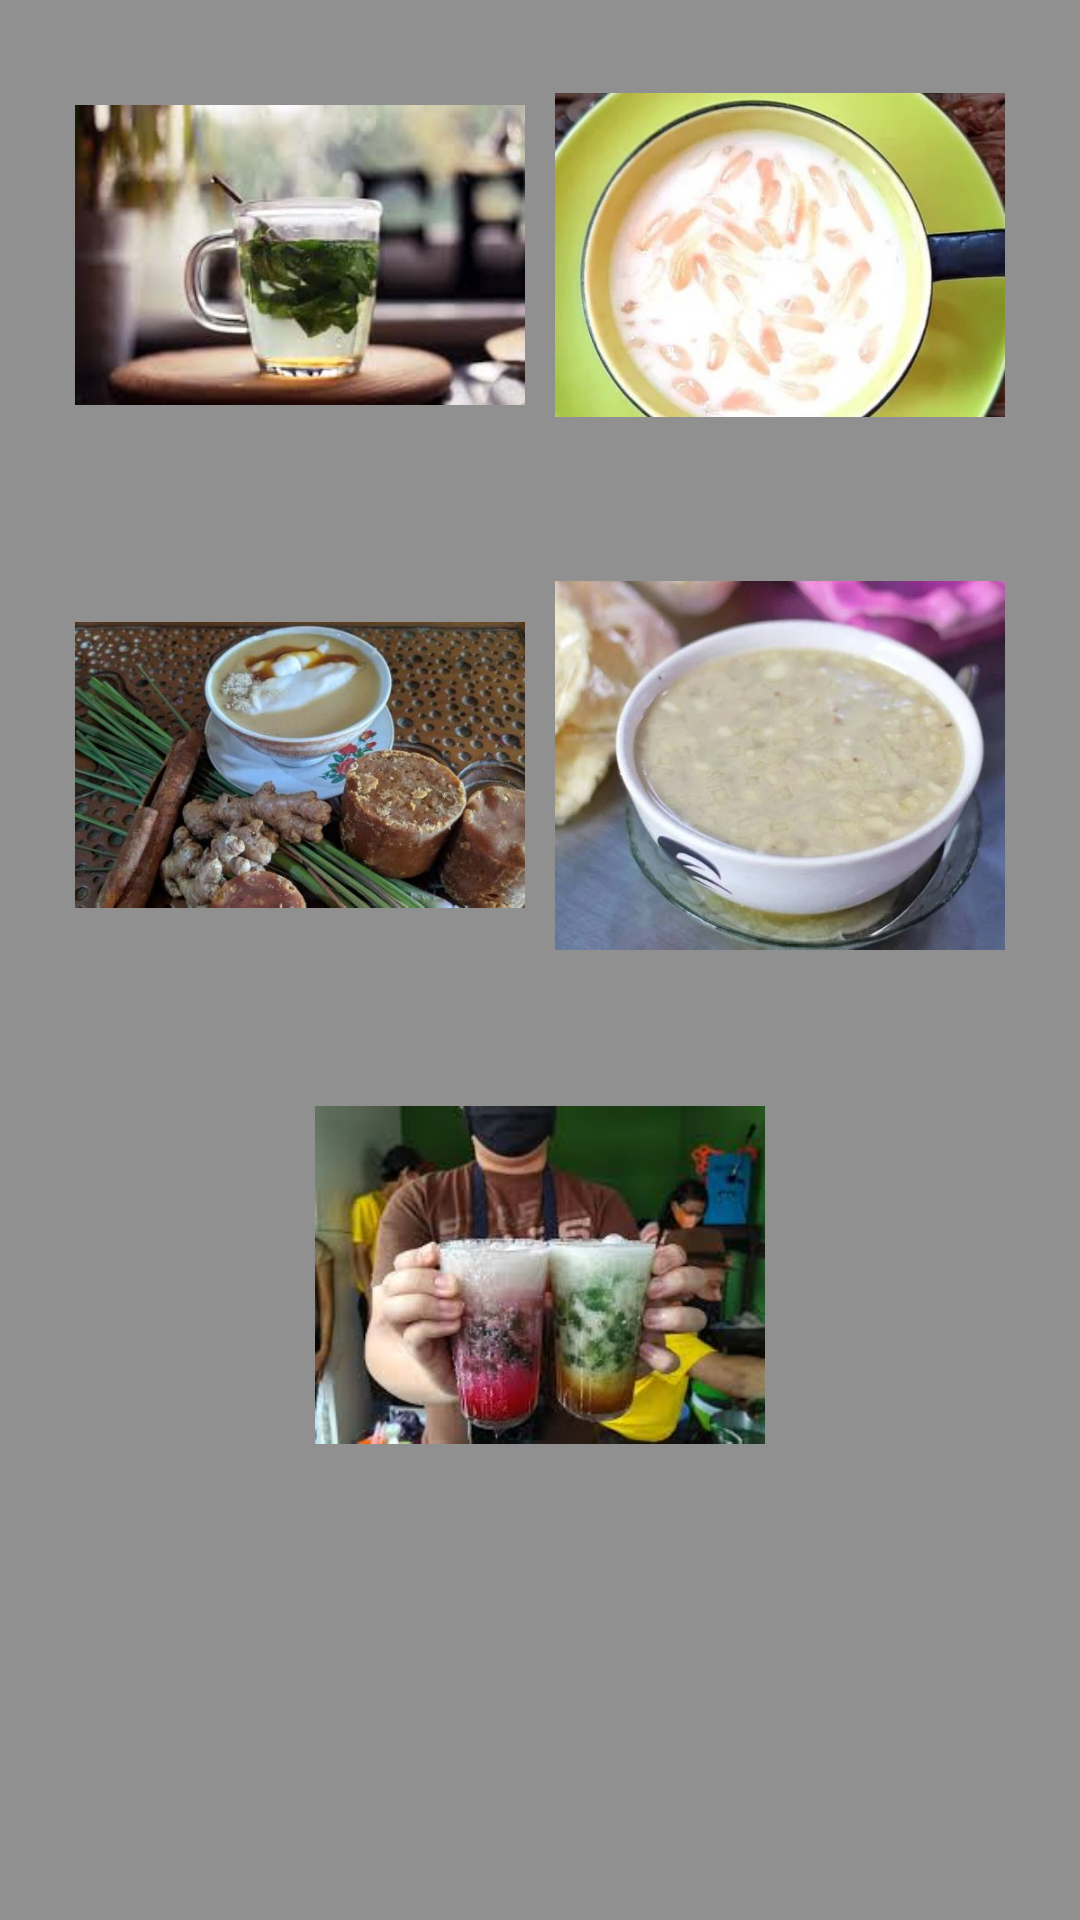

Produce the Android XML layout that renders to this screen, including the resource entries it uses.
<!-- AndroidManifest.xml: application theme Theme.BurberNav -->
<!-- res/layout/fragment_makanan.xml -->
<?xml version="1.0" encoding="utf-8"?>
<LinearLayout xmlns:android="http://schemas.android.com/apk/res/android"
    xmlns:tools="http://schemas.android.com/tools"
    android:layout_width="match_parent"
    android:layout_height="match_parent"
    android:background="#909090"
    android:orientation="vertical">

    <LinearLayout
        android:layout_width="match_parent"
        android:layout_height="wrap_content"
        android:orientation="horizontal"
        android:layout_margin="10dp"
        android:gravity="center">

        <ImageView
            android:id="@+id/sate_kerbau"
            android:layout_width="150dp"
            android:layout_height="150dp"
            android:src="@drawable/tisane"/>

        <ImageView
            android:id="@+id/opor_ayam"
            android:layout_width="150dp"
            android:layout_height="150dp"
            android:src="@drawable/wedang_pejuh"
            android:layout_marginStart="10dp"/>

    </LinearLayout>

    <LinearLayout
        android:layout_width="match_parent"
        android:layout_height="wrap_content"
        android:orientation="horizontal"
        android:layout_margin="10dp"
        android:gravity="center">

        <ImageView
            android:id="@+id/nasi_pindang"
            android:layout_width="150dp"
            android:layout_height="150dp"
            android:src="@drawable/wedang_coro"/>

        <ImageView
            android:id="@+id/lentogkudus"
            android:layout_width="150dp"
            android:layout_height="150dp"
            android:src="@drawable/wedang_blung"
            android:layout_marginStart="10dp"/>

    </LinearLayout>

    <LinearLayout
        android:layout_width="match_parent"
        android:layout_height="wrap_content"
        android:orientation="horizontal"
        android:layout_margin="10dp"
        android:gravity="center">

        <ImageView
            android:id="@+id/lepet"
            android:layout_width="150dp"
            android:layout_height="150dp"
            android:src="@drawable/dawet"/>

    </LinearLayout>

</LinearLayout>
<!-- resources referenced by this layout -->
<resources>
  <!-- drawable dawet: jpeg bitmap (drawable, 9178 bytes) -->
  <!-- drawable tisane: jpeg bitmap (drawable, 6907 bytes) -->
  <!-- drawable wedang_blung: webp bitmap (drawable, 17930 bytes) -->
  <!-- drawable wedang_coro: jpeg bitmap (drawable, 32575 bytes) -->
  <!-- drawable wedang_pejuh: webp bitmap (drawable, 17076 bytes) -->
  <style name="Theme.BurberNav" parent="Base.Theme.BurberNav" />
  <style name="Base.Theme.BurberNav" parent="Theme.Material3.DayNight.NoActionBar">
          
          
      </style>
</resources>
